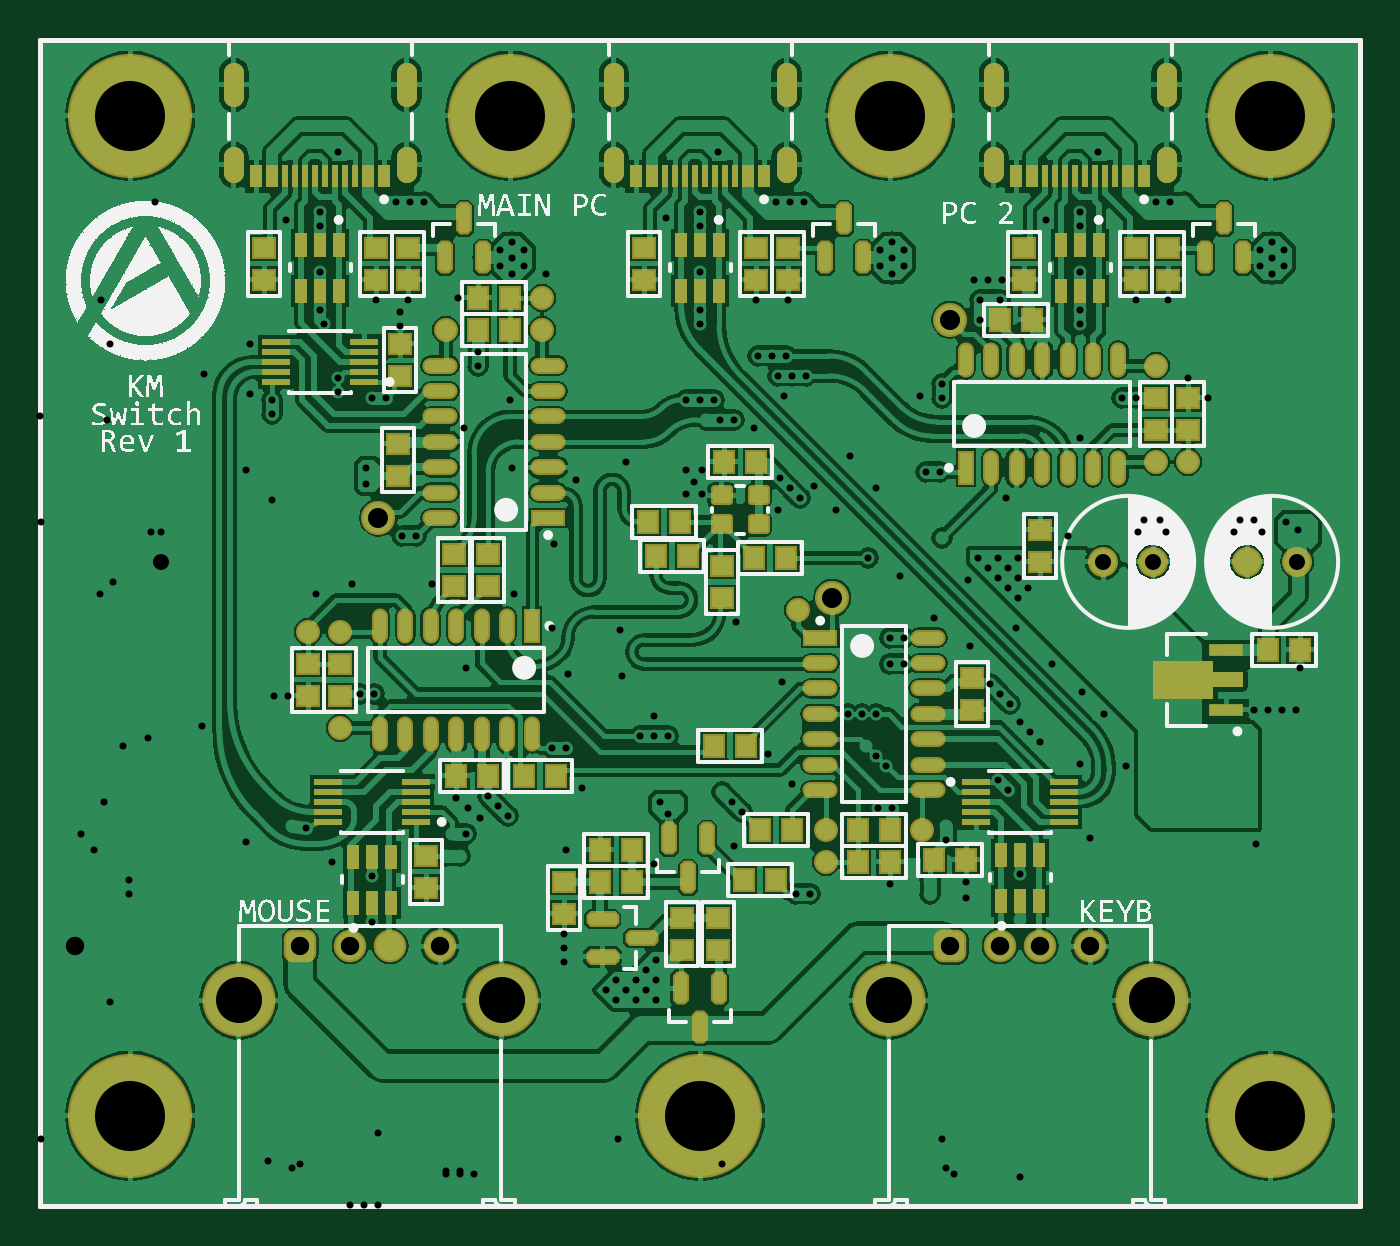
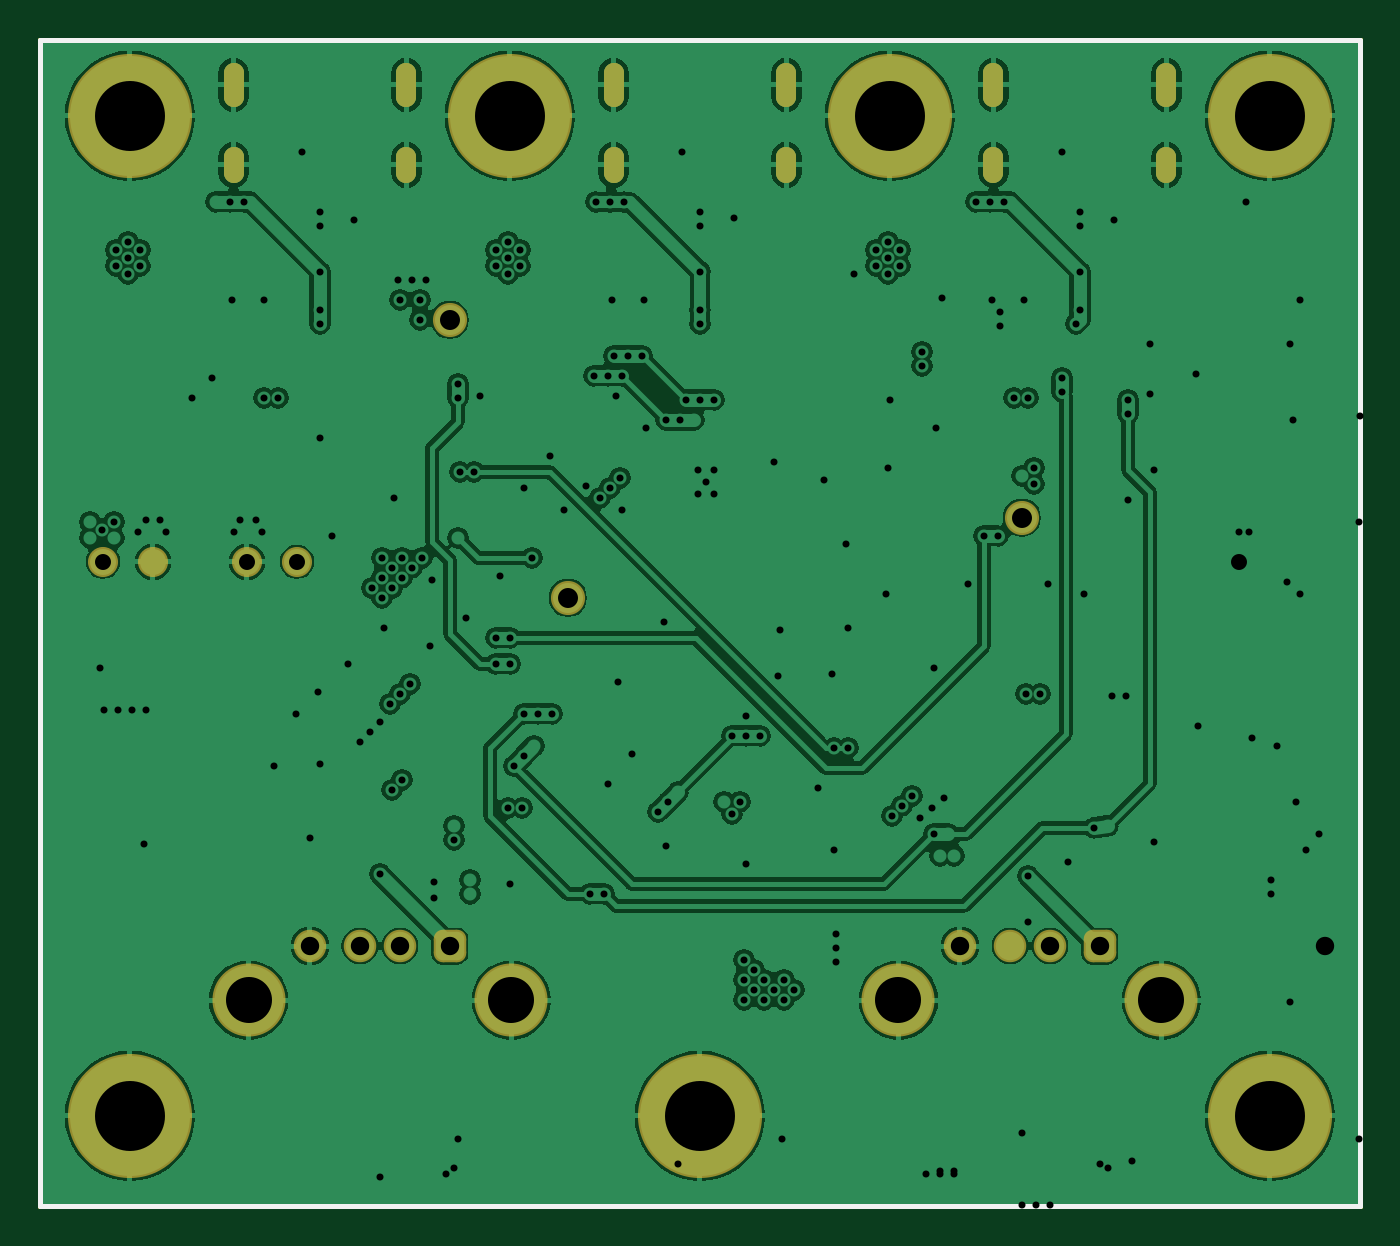
Circuit board: 12 layer files. Board 66.0 x 58.3 mm.
- drill: PCB1-RoundHoles.TXT (4062 bytes)
- drill: PCB1-SlotHoles.TXT (539 bytes)
- drill: PCB1.DRL (4135 bytes)
- bottom_copper: PCB1.GBL (56481 bytes)
- bottom_silk: PCB1.GBO (255 bytes)
- paste: PCB1.GBP (253 bytes)
- bottom_mask: PCB1.GBS (2210 bytes)
- outline: PCB1.GM1 (340 bytes)
- top_copper: PCB1.GTL (108735 bytes)
- top_silk: PCB1.GTO (248225 bytes)
- paste: PCB1.GTP (6657 bytes)
- top_mask: PCB1.GTS (8609 bytes)

=== drill: PCB1-RoundHoles.TXT ===
M48
;Layer_Color=9474304
;FILE_FORMAT=2:4
INCH,LZ
;TYPE=PLATED
T1F00S00C0.0138
T3F00S00C0.0315
T4F00S00C0.0362
T5F00S00C0.0394
T6F00S00C0.0906
T7F00S00C0.1378
%
T01
X006535Y005591
X007992Y00626
X008268
X008543
X010315Y005354
Y005079
Y004803
X011142Y004252
X011339Y004449
X011732
X011535Y004252
X011339Y004055
X011732
X012126
X011929Y004252
X012126Y004449
X011929Y004646
X012126Y004843
X01378Y004016
X014882Y006142
X015157
X01752
X017992Y00622
X018228Y006063
X019291Y00563
X023937Y007126
X023898Y009764
X024173
X024449
X024724
X024803Y010591
X025Y01315
Y013465
X024764Y013307
X024528Y013465
Y01315
X024055Y013268
X02378
X023504
X023622Y013504
X023898
X022047
X022165Y013268
X022598Y016299
X022992Y015906
X022205Y017835
X022244Y019764
X02252
X021969
X024016Y018819
Y018504
X024252Y018346
Y018661
Y018976
X024488Y018819
Y018504
X021575Y017835
X020472Y017638
Y017362
Y018386
Y019291
Y019567
X019803Y019409
X018937Y018228
X018661
X018386
X018504Y017835
X018898
X018504Y017441
X017756Y016181
Y015906
X017323Y015945
X017441Y014449
X017717
X017756Y01315
X018465Y012756
X018661Y012559
X018858Y012362
X019055Y012559
Y012165
X019252Y011968
X019449Y012165
X019252Y012362
Y012756
X018858
X018268Y012323
X018307Y011024
X018701Y010276
X018898Y010079
X019094Y009882
X019291Y009528
X019488Y009331
X019685Y009134
X020472Y008701
X021378Y008661
X02126Y009213
X020945Y009685
X020512Y010118
X019921Y010669
X019213Y011378
X017598Y011575
X017008Y011181
X016732
Y010669
X017008
X016457Y009685
X016181
X015906
X01626Y009055
X016457Y008858
X016654Y008661
X016772Y007835
X016496
X017835Y00748
Y007205
X01752Y006417
X018228Y006378
X019291Y006535
X019055Y008189
X018858Y008386
X020669Y007244
X016732Y006339
X013661Y007087
X013819Y007756
X013622Y007953
X013425Y00815
X01252Y007953
X012205
X012362Y007717
X012087Y006732
X01063Y007008
X010354
X010669Y008228
X010354Y009016
X010079
X010394Y010472
X011457Y010433
X011417Y011339
X01185Y012047
X011378Y01315
X010118Y013032
X010079Y011378
X009331Y012047
X007717Y012244
X007402Y013189
X007126
X006654Y01437
X006417Y014528
Y014213
X006378Y015
X006654
X006535Y015906
X006811
X007087Y017323
Y017598
X007244Y017835
X006614
X008228Y017874
X008622Y016811
Y016535
X009252Y015866
X009291Y014528
X010551Y014291
X011535Y014646
X012717Y014488
X013032
X012874Y014252
X013032Y014016
X012717
X01311Y015472
X013386
X013661
X014055Y015315
X014646Y015945
X014528Y016339
X014803
X015079
X014685Y016732
X014409
X014134
X01378Y016968
X014094Y017835
X014724
X012992Y017638
Y017362
Y018386
Y019291
Y019567
X012323Y019449
X01189Y017835
X009961Y018346
X009528Y018504
Y018819
X009291Y018976
Y018661
Y018346
X009055Y018504
Y018819
X007559Y019764
X007283
X007008
X008346Y015315
X008386Y010591
X006575Y010079
X006299
X006535Y006496
X007992Y00689
X008268
X008386Y007323
X00811
X008189Y008031
X008425Y007835
X008661Y007638
X009213Y007677
X009016Y007874
X008819Y008071
X011811Y009252
X012087
X012362
X012087Y009646
X014331Y008898
X014803Y008307
X014606Y010315
X013701Y011496
X01437Y012283
X014528Y013701
X014567Y014331
X014764Y014134
X014961Y013937
X015236Y014173
X015669Y013701
X016457Y014134
X015945Y014764
X016299Y012756
X016929Y012402
X019016Y013937
X020236Y013189
X021614Y013268
X02189
X021732Y013504
X021575Y015906
X021299
X020472Y015118
X020827Y020748
X017008Y018819
Y018504
X016772Y018346
Y018661
Y018976
X016535Y018819
Y018504
X015039Y019764
X014764
X014488
X013346Y020748
X01311Y01626
X012992Y015866
X012717
X013268
X005866Y016024
Y016299
X005591Y017362
X005512Y017638
Y018386
Y019291
Y019567
X004843Y019409
X005866Y020748
X004134Y016968
Y015984
X004567Y015866
Y015591
X005Y015551
X006102Y015
X004055Y014488
X004567Y013898
X005433Y012047
X006142Y012244
X004882Y010039
X004606
X004488Y00874
X005118Y00815
X005236Y007441
X004961Y00748
X004055Y007165
X005748Y006772
X003189Y009449
X003228Y016378
T03
X021909Y012677
X02376
X024744
X020925
T04
X005118Y005114
X006102
X00689
X007874
X017913
X018898
X019685
X020669
T05
X006654Y013543
X015591Y011968
X017913Y017441
T06
X003909Y004047
X009083
X016705
X021878
T07
X001772Y001772
X012992
X024213
Y021457
X016732
X009252
X001772
M30

=== drill: PCB1-SlotHoles.TXT ===
M48
;Layer_Color=9474304
;FILE_FORMAT=2:4
INCH,LZ
;TYPE=PLATED
T2F00S00C0.0236
%
G90
G05
T02
G00X022173Y02065
M15
G01Y020335
M16
G00X018772Y02065
M15
G01Y020335
M16
G00X014693Y02065
M15
G01Y020335
M16
G00X011291Y02065
M15
G01Y020335
M16
G00X007213Y02065
M15
G01Y020335
M16
G00X003811Y02065
M15
G01Y020335
M16
G00X003811Y022303
M15
G01Y021831
M16
G00X007213Y022303
M15
G01Y021831
M16
G00X011291Y022303
M15
G01Y021831
M16
G00X014693Y022303
M15
G01Y021831
M16
G00X018772Y022303
M15
G01Y021831
M16
G00X022173Y022303
M15
G01Y021831
M16
M17
M30

=== drill: PCB1.DRL (4135 bytes, source withheld) ===
=== bottom_copper: PCB1.GBL (56481 bytes, source omitted) ===
=== bottom_silk: PCB1.GBO ===
G04*
G04 #@! TF.GenerationSoftware,Altium Limited,Altium Designer,20.0.13 (296)*
G04*
G04 Layer_Color=32896*
%FSLAX24Y24*%
%MOIN*%
G70*
G01*
G75*
%ADD10C,0.0098*%
D10*
X0Y22953D02*
X25984D01*
X25984D02*
X25984Y0D01*
X-0Y22953D02*
X0Y0D01*
X25984D01*
M02*

=== paste: PCB1.GBP ===
G04*
G04 #@! TF.GenerationSoftware,Altium Limited,Altium Designer,20.0.13 (296)*
G04*
G04 Layer_Color=128*
%FSLAX24Y24*%
%MOIN*%
G70*
G01*
G75*
%ADD10C,0.0098*%
D10*
X0Y22953D02*
X25984D01*
X25984D02*
X25984Y0D01*
X-0Y22953D02*
X0Y0D01*
X25984D01*
M02*

=== bottom_mask: PCB1.GBS (2210 bytes, source withheld) ===
=== outline: PCB1.GM1 ===
G04*
G04 #@! TF.GenerationSoftware,Altium Limited,Altium Designer,20.0.13 (296)*
G04*
G04 Layer_Color=16711935*
%FSLAX24Y24*%
%MOIN*%
G70*
G01*
G75*
%ADD10C,0.0098*%
D10*
X0Y22953D02*
X25984D01*
X25984D02*
X25984Y0D01*
X-0Y22953D02*
X0Y0D01*
X25984D01*
X0Y22953D02*
X25984D01*
X25984D02*
X25984Y0D01*
X-0Y22953D02*
X0Y0D01*
X25984D01*
M02*

=== top_copper: PCB1.GTL (108735 bytes, source omitted) ===
=== top_silk: PCB1.GTO (248225 bytes, source omitted) ===
=== paste: PCB1.GTP (6657 bytes, source omitted) ===
=== top_mask: PCB1.GTS (8609 bytes, source omitted) ===
